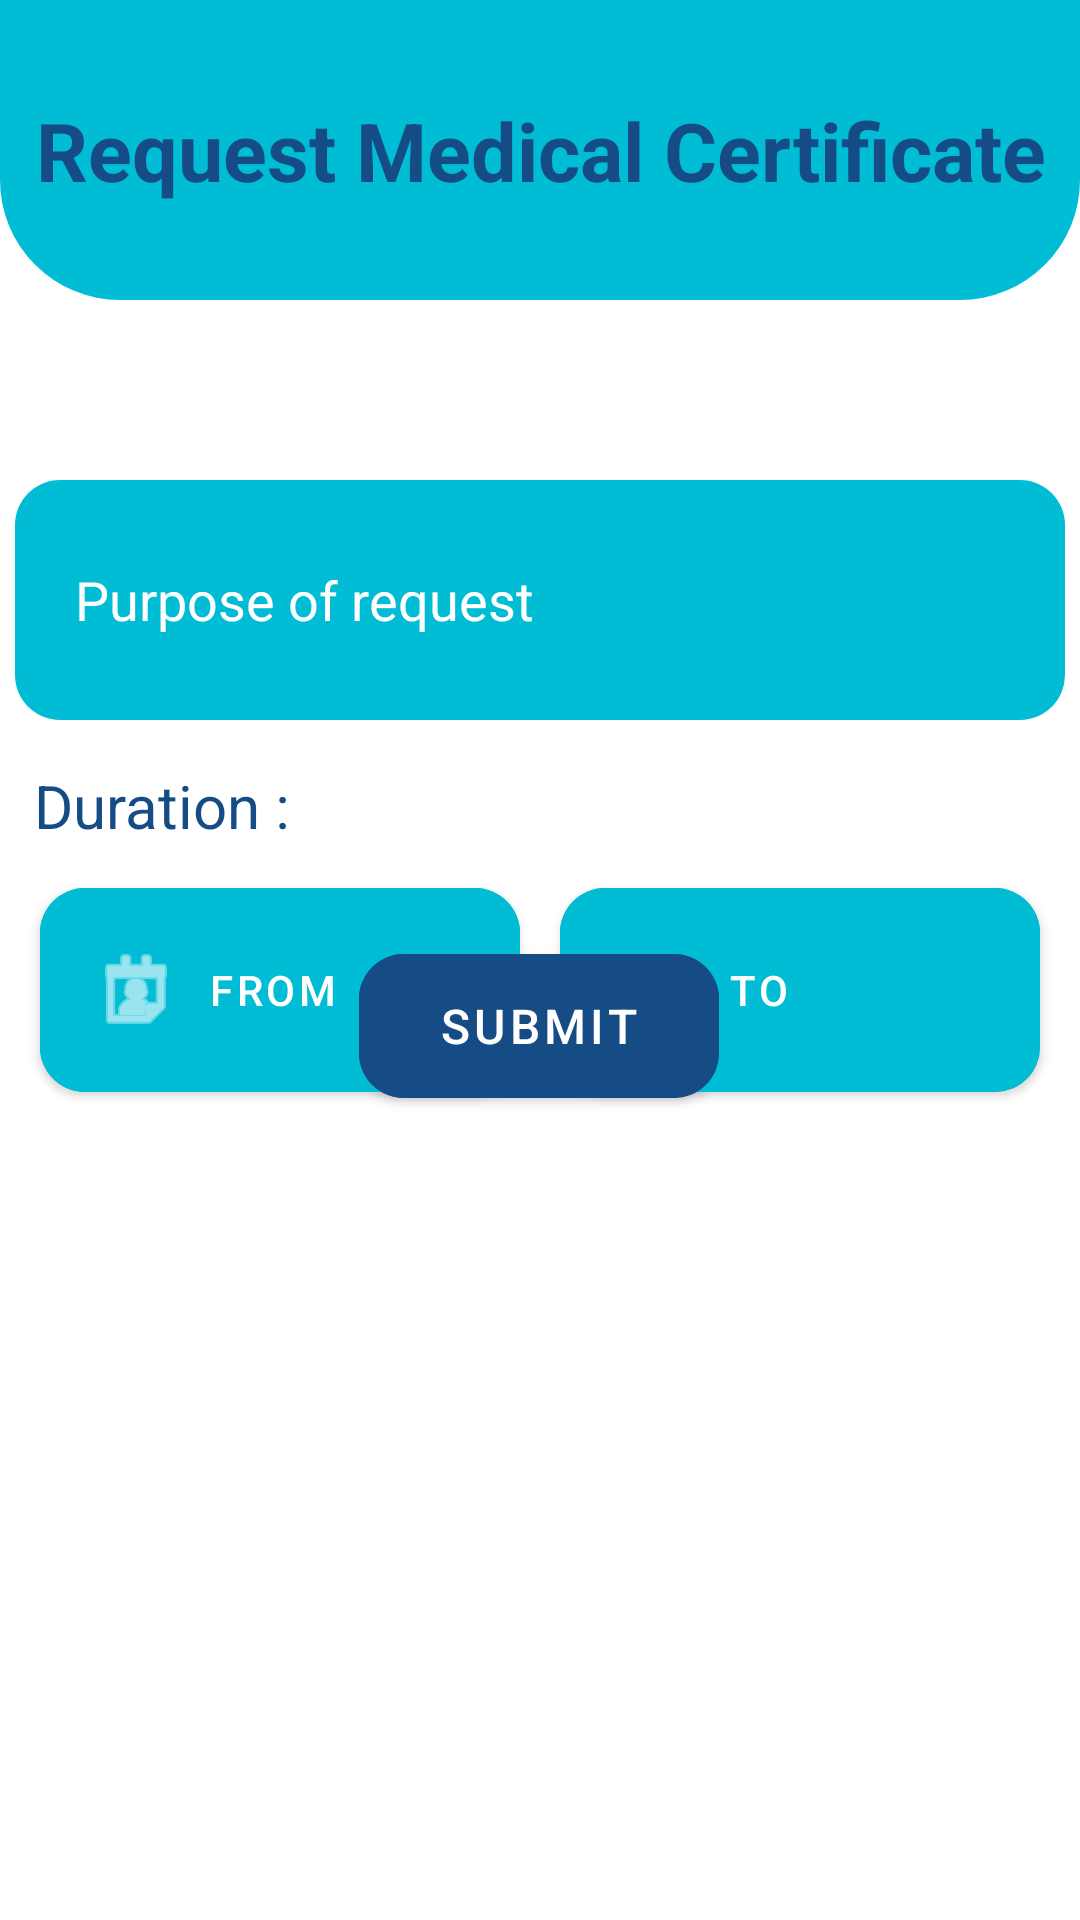

Android layout source for this screen:
<!-- AndroidManifest.xml: application theme Theme.HealthCentre.Fullscreen -->
<!-- res/layout/activity_request_medical_certificate.xml -->
<?xml version="1.0" encoding="utf-8"?>
<androidx.constraintlayout.widget.ConstraintLayout xmlns:android="http://schemas.android.com/apk/res/android"
    xmlns:app="http://schemas.android.com/apk/res-auto"
    xmlns:tools="http://schemas.android.com/tools"
    android:layout_width="match_parent"
    android:layout_height="match_parent"
    android:layout_gravity="center"
    android:orientation="vertical"
    tools:context=".student.RequestMedicalCertificateActivity">


    <TextView
        android:id="@+id/med_cert_title"
        android:layout_width="match_parent"
        android:layout_height="100dp"
        android:text="@string/request_medical_certificate"
        android:padding="10dp"
        android:gravity="center"
        android:textColor="@color/blue"
        android:background="@drawable/down_curve_rect_lb"
        android:textSize="27sp"
        android:textStyle="bold"
        app:layout_constraintEnd_toEndOf="parent"
        app:layout_constraintHorizontal_bias="0.495"
        app:layout_constraintStart_toStartOf="parent"
        app:layout_constraintTop_toTopOf="parent" />

    <EditText
        android:id="@+id/purpose"
        android:layout_width="350dp"
        android:layout_height="80dp"
        android:layout_marginLeft="10dp"
        android:layout_marginTop="60dp"
        android:layout_marginRight="10dp"
        android:background="@drawable/curve_lb_rectangle"
        android:drawableStart="@drawable/write_reason"
        android:drawablePadding="10dp"
        android:hint="Purpose of request"
        android:paddingStart="20dp"
        android:paddingEnd="20dp"
        android:textAlignment="textStart"
        android:textColorHint="@color/white"
        app:layout_constraintTop_toBottomOf="@+id/med_cert_title"
        app:layout_constraintStart_toStartOf="parent"
        app:layout_constraintEnd_toEndOf="parent"/>


    <TextView
        android:id="@+id/textview_duration"
        android:layout_width="wrap_content"
        android:layout_height="50dp"
        android:paddingTop="15dp"
        android:text="Duration :"
        android:textAlignment="textStart"
        android:textColor="@color/blue"
        android:textSize="20sp"
        android:textStyle="normal"
        app:layout_constraintEnd_toEndOf="parent"
        app:layout_constraintHorizontal_bias="0.023"
        app:layout_constraintStart_toStartOf="@+id/purpose"
        app:layout_constraintTop_toBottomOf="@+id/purpose" />

    <com.google.android.material.button.MaterialButton
        android:id="@+id/date_from"
        android:layout_width="160dp"
        android:layout_height="80dp"
        android:backgroundTint="@color/light_blue"
        android:text="From "
        app:icon="@android:drawable/ic_menu_my_calendar"
        android:textAlignment="viewStart"
        app:cornerRadius="15dp"
        android:longClickable="false"
        android:focusable="false"
        app:layout_constraintStart_toStartOf="parent"
        app:layout_constraintEnd_toStartOf="@+id/date_to"
        app:layout_constraintTop_toBottomOf="@+id/textview_duration"/>
    <com.google.android.material.button.MaterialButton
        android:id="@+id/date_to"
        android:layout_width="160dp"
        android:layout_height="80dp"
        android:backgroundTint="@color/light_blue"
        android:text="to"
        app:icon="@android:drawable/ic_menu_my_calendar"
        android:textAlignment="viewStart"
        app:cornerRadius="15dp"
        android:longClickable="false"
        android:focusable="false"
        app:layout_constraintStart_toEndOf="@+id/date_from"
        app:layout_constraintEnd_toEndOf="parent"
        app:layout_constraintTop_toBottomOf="@+id/textview_duration"/>

    <com.google.android.material.button.MaterialButton
        android:id="@+id/submit_med_req_btn"
        android:layout_width="120dp"
        android:layout_height="60dp"
        android:layout_marginBottom="268dp"
        android:backgroundTint="@color/blue"
        android:focusable="false"
        android:longClickable="false"
        android:text="SUBMIT"
        android:textSize="16sp"
        app:cornerRadius="15dp"
        app:layout_constraintBottom_toBottomOf="parent"
        app:layout_constraintEnd_toEndOf="parent"
        app:layout_constraintHorizontal_bias="0.498"
        app:layout_constraintStart_toStartOf="parent"
        app:layout_constraintTop_toBottomOf="@+id/med_cert_title"
        app:layout_constraintVertical_bias="1.0" />


</androidx.constraintlayout.widget.ConstraintLayout>
<!-- resources referenced by this layout -->
<resources>
  <color name="blue">#164C85</color>
  <color name="light_blue">#00BCD4</color>
  <color name="white">#FFFFFFFF</color>
  <!-- drawable curve_lb_rectangle (drawable) -->
  <?xml version="1.0" encoding="utf-8"?>
  <selector xmlns:android="http://schemas.android.com/apk/res/android">
  
      <item>
          <shape android:shape="rectangle">
              <corners android:radius="15dp"/>
              <solid android:color="@color/light_blue"/>
          </shape>
  
      </item>
  </selector>
  <!-- drawable down_curve_rect_lb (drawable) -->
  <?xml version="1.0" encoding="utf-8"?>
  <selector xmlns:android="http://schemas.android.com/apk/res/android">
  
      <item>
          <shape android:shape="rectangle">
              <corners android:bottomLeftRadius="40dp" android:bottomRightRadius="40dp"/>
              <solid android:color="@color/light_blue"/>
          </shape>
  
      </item>
  </selector>
  <string name="request_medical_certificate">Request Medical Certificate</string>
  <style name="Theme.HealthCentre.Fullscreen" parent="Theme.MaterialComponents.DayNight.NoActionBar">
          <item name="colorPrimary">@color/light_blue</item>
          <item name="colorPrimaryVariant">@color/blue</item>
          <item name="colorOnPrimary">@color/white</item>
          
          <item name="colorSecondary">@color/blue</item>
          <item name="colorSecondaryVariant">@color/light_blue</item>
          <item name="colorOnSecondary">@color/black</item>
      </style>
  <color name="black">#000000</color>
</resources>
